Run: headless pygame with SDL's dummy video driver; simulated clock (each Clock.tick advances the game by its frame time, no real sleeping); random seed 0; keys injected as events and as key.get_pressed() state; no mouse input.
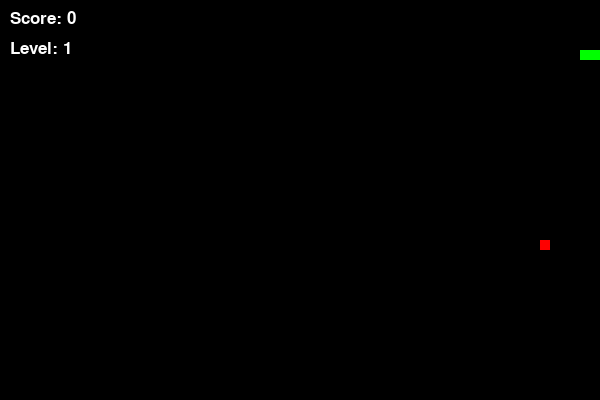
Frame 1 of 1 · flips 1–60 · no input (game ended)

The pygame program that drew these frames:

import pygame
import sys
import random

pygame.init()
#SCREEN
SCREEN_WIDTH = 600
SCREEN_HEIGHT = 400

screen = pygame.display.set_mode((SCREEN_WIDTH, SCREEN_HEIGHT))
pygame.display.set_caption("Snake Game")

clock = pygame.time.Clock()

#COLORS
BLACK = (0, 0, 0)
GREEN = (0, 255, 0)
RED = (255, 0, 0)
WHITE = (255, 255, 255)

#SNAKE
snake_pos = [100, 50]
snake_body = [[100, 50], [90, 50], [80, 50]]

direction = "RIGHT"
change_to = direction

#FOOD
food_pos = [
    random.randrange(0, SCREEN_WIDTH // 10) * 10,
    random.randrange(0, SCREEN_HEIGHT // 10) * 10
]

#GAME DATA
score = 0
level = 1

font = pygame.font.SysFont("Arial", 25)

#FUNCTIONS
def spawn_food():
    pos = [
        random.randrange(0, SCREEN_WIDTH // 10) * 10,
        random.randrange(0, SCREEN_HEIGHT // 10) * 10
    ]

    # food must NOT spawn on snake
    while pos in snake_body:
        pos = [
            random.randrange(0, SCREEN_WIDTH // 10) * 10,
            random.randrange(0, SCREEN_HEIGHT // 10) * 10
        ]

    return pos


#GAME LOOP
while True:

    #EVENTS
    for event in pygame.event.get():
        if event.type == pygame.QUIT:
            pygame.quit()
            sys.exit()

        if event.type == pygame.KEYDOWN:
            if event.key == pygame.K_UP:
                change_to = "UP"
            if event.key == pygame.K_DOWN:
                change_to = "DOWN"
            if event.key == pygame.K_LEFT:
                change_to = "LEFT"
            if event.key == pygame.K_RIGHT:
                change_to = "RIGHT"

    # prevent reverse direction
    if change_to == "UP" and direction != "DOWN":
        direction = "UP"
    if change_to == "DOWN" and direction != "UP":
        direction = "DOWN"
    if change_to == "LEFT" and direction != "RIGHT":
        direction = "LEFT"
    if change_to == "RIGHT" and direction != "LEFT":
        direction = "RIGHT"

    #MOVE SNAKE
    if direction == "UP":
        snake_pos[1] -= 10
    if direction == "DOWN":
        snake_pos[1] += 10
    if direction == "LEFT":
        snake_pos[0] -= 10
    if direction == "RIGHT":
        snake_pos[0] += 10

    # add new head
    snake_body.insert(0, list(snake_pos))

    #EAT FOOD
    if snake_pos[0] == food_pos[0] and snake_pos[1] == food_pos[1]:
        score += 1
        food_pos = spawn_food()
    else:
        snake_body.pop()

    #LEVEL SYSTEM
    level = score // 3 + 1

    #DRAW
    screen.fill(BLACK)

    # draw snake
    for block in snake_body:
        pygame.draw.rect(screen, GREEN, pygame.Rect(block[0], block[1], 10, 10))

    # draw food
    pygame.draw.rect(screen, RED, pygame.Rect(food_pos[0], food_pos[1], 10, 10))

    # draw score + level
    score_text = font.render(f"Score: {score}", True, WHITE)
    level_text = font.render(f"Level: {level}", True, WHITE)

    screen.blit(score_text, (10, 10))
    screen.blit(level_text, (10, 40))

    #WALL COLLISION
    if snake_pos[0] < 0 or snake_pos[0] >= SCREEN_WIDTH:
        pygame.quit()
        sys.exit()

    if snake_pos[1] < 0 or snake_pos[1] >= SCREEN_HEIGHT:
        pygame.quit()
        sys.exit()

    #SELF COLLISION
    for block in snake_body[1:]:
        if snake_pos == block:
            pygame.quit()
            sys.exit()

    #SPEED INCREASE
    clock.tick(10 + level * 2)

    pygame.display.update()
